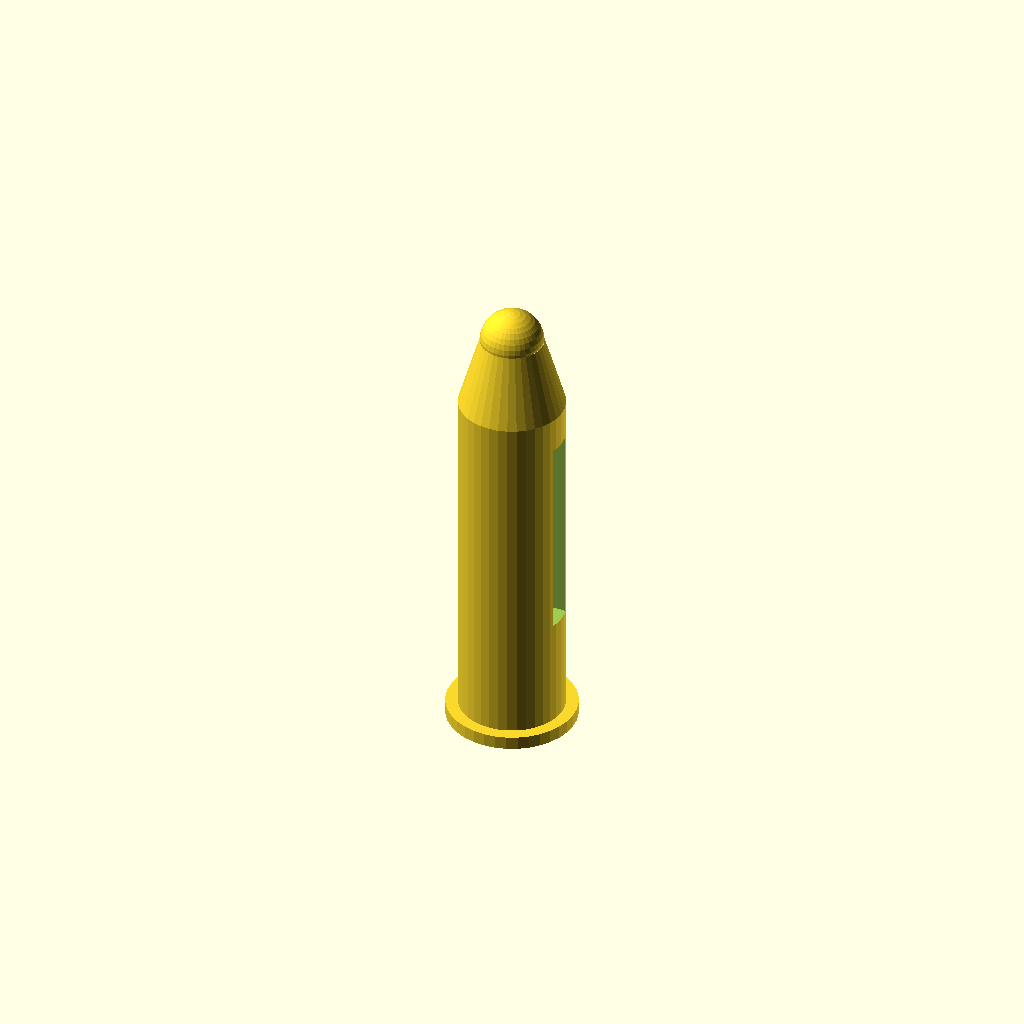
Cell 1: the model at its default parameters.
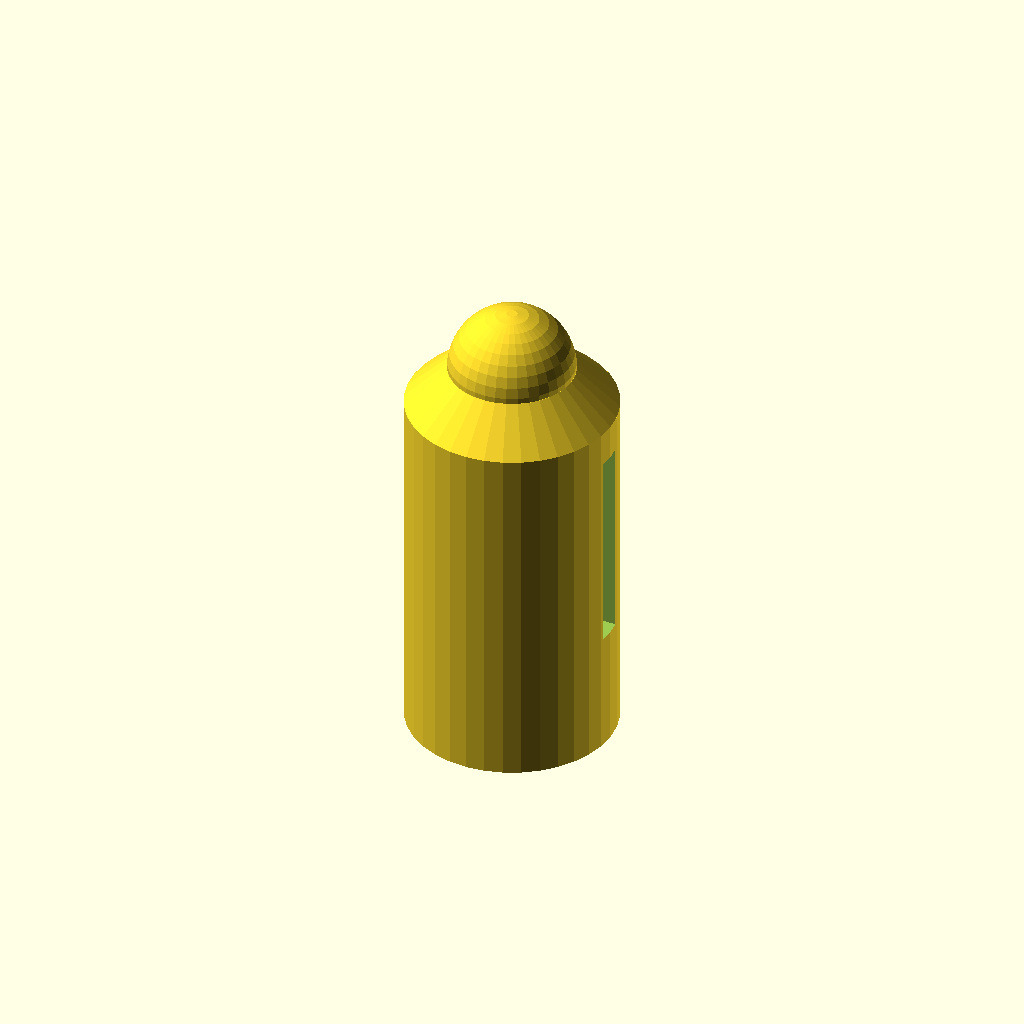
Cell 2 — casing_diameter set to 11.2, the other parameters unchanged.
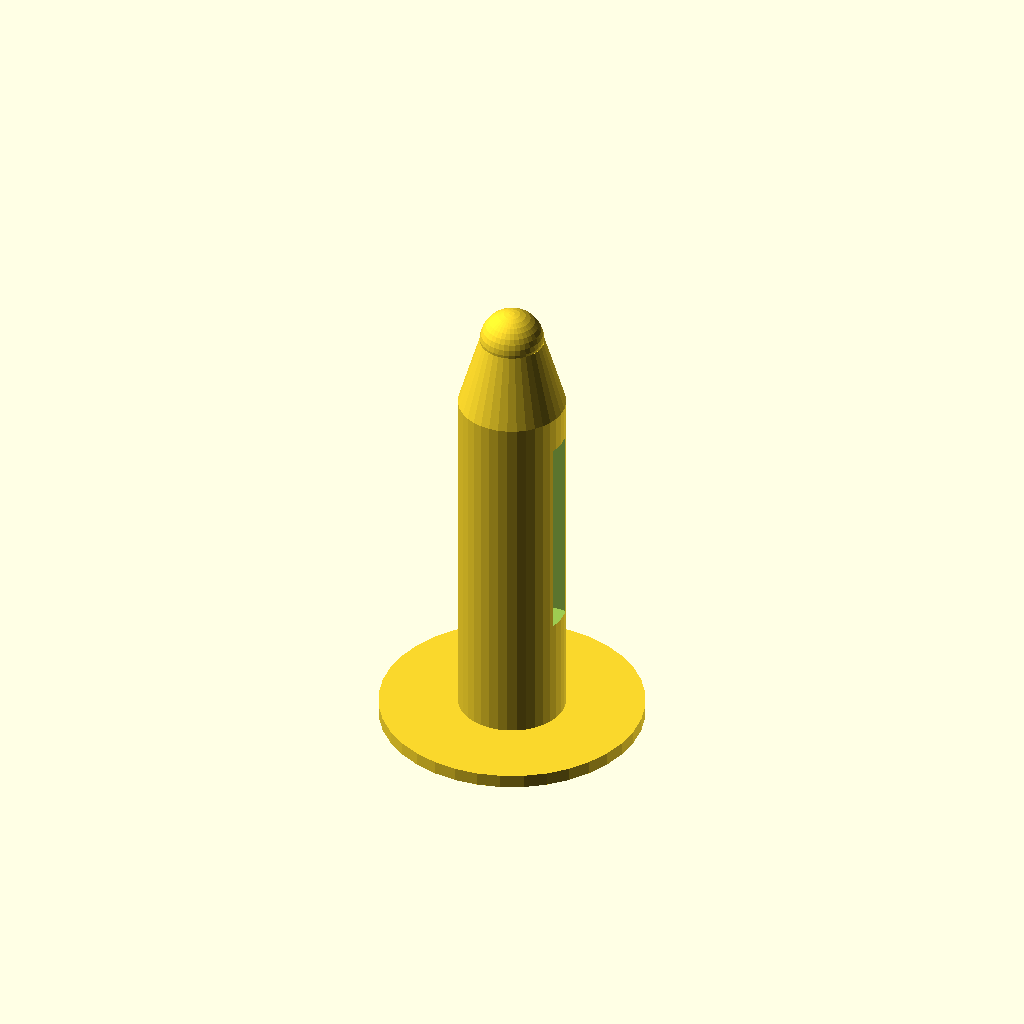
Cell 3: rim_diameter = 13.8 (everything else at default).
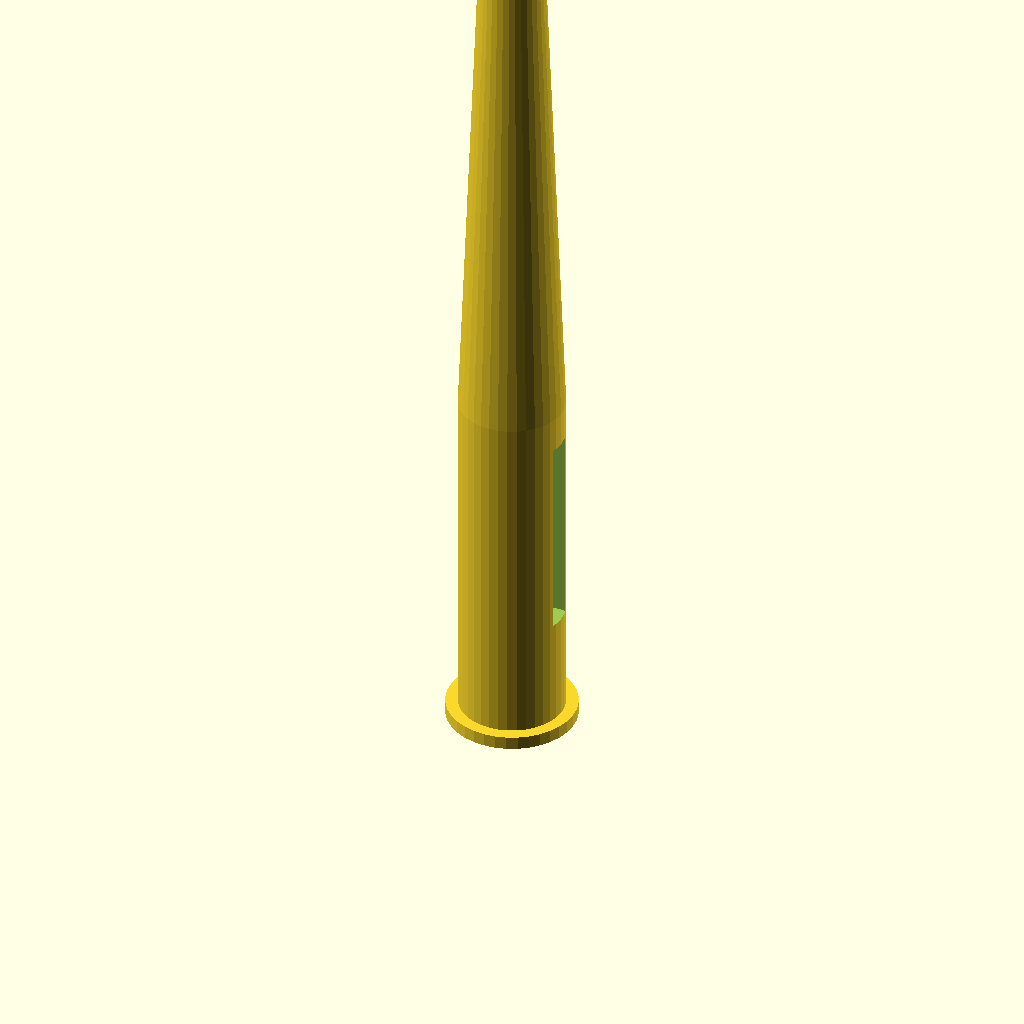
Cell 4: the same model with total_height = 50.
One fixed orthographic camera (rotation 55°, 0°, 25°; colour scheme Cornfield) for every cell.
Source of the model, inputs/thingiverse/files/thing-3920786/files/simple-bullet-with-slot.scad:

$fn=36;  //quality of render.  default=0   //number of faces.

casing_diameter = 5.6;  //wikipedia=5.7   measured=5.6
casing_height = 15.5+4;   //wikipedia=15.6  measured=15.5 
rim_diameter = 6.9;     //wikipedia=7.1   measured=6.7
rim_height = .7;         //wikipedia=1.1   measured=1,0.8
total_height = 25;      //wikipedia=25.4  measured=25
slot_start = 6.6;       //measured=6.6
slot_width = 1.5;       //measured=1.3
slot_length = 11;     //measured=10.3  //10.8 //11.3 

casing_radius = casing_diameter/2; 

module complete_bullet()
{
//casing
cylinder(h=casing_height, d1=casing_diameter, d2=casing_diameter, center=false);

//rim
cylinder(h=rim_height, d1=rim_diameter, d2=rim_diameter, center=false);

//bullet taper to half
//translate([0,0,casing_height])
//cylinder(h=total_height-casing_height, r1=casing_radius, r2=casing_radius/2, center=false);

//bullet rounded tip
//cylinder(h=total_height-casing_radius, d1=casing_diameter, d2=casing_diameter, center=false);
//translate([0,0,total_height-casing_radius]) sphere(d=casing_diameter);
    
//bullet taper plus rounded tip
taper_end = .6;
translate([0,0,casing_height])
cylinder(h=total_height-casing_height-casing_radius*taper_end, 
    d1=casing_diameter, d2=casing_diameter*taper_end, center=false);
translate([0,0,total_height-casing_radius*taper_end]) sphere(r=casing_radius*taper_end);    
}

module feed_slot()
{
translate([-10,-slot_width/2,slot_start]) cube([20,slot_width,slot_length],center=false);
}

difference()
{
complete_bullet();
feed_slot();
}
Customizer parameters (derived from the source; name, type, default, range or options):
casing_diameter: number, default 5.6
rim_diameter: number, default 6.9
rim_height: number, default 0.7
total_height: number, default 25
slot_start: number, default 6.6
slot_width: number, default 1.5
slot_length: number, default 11
